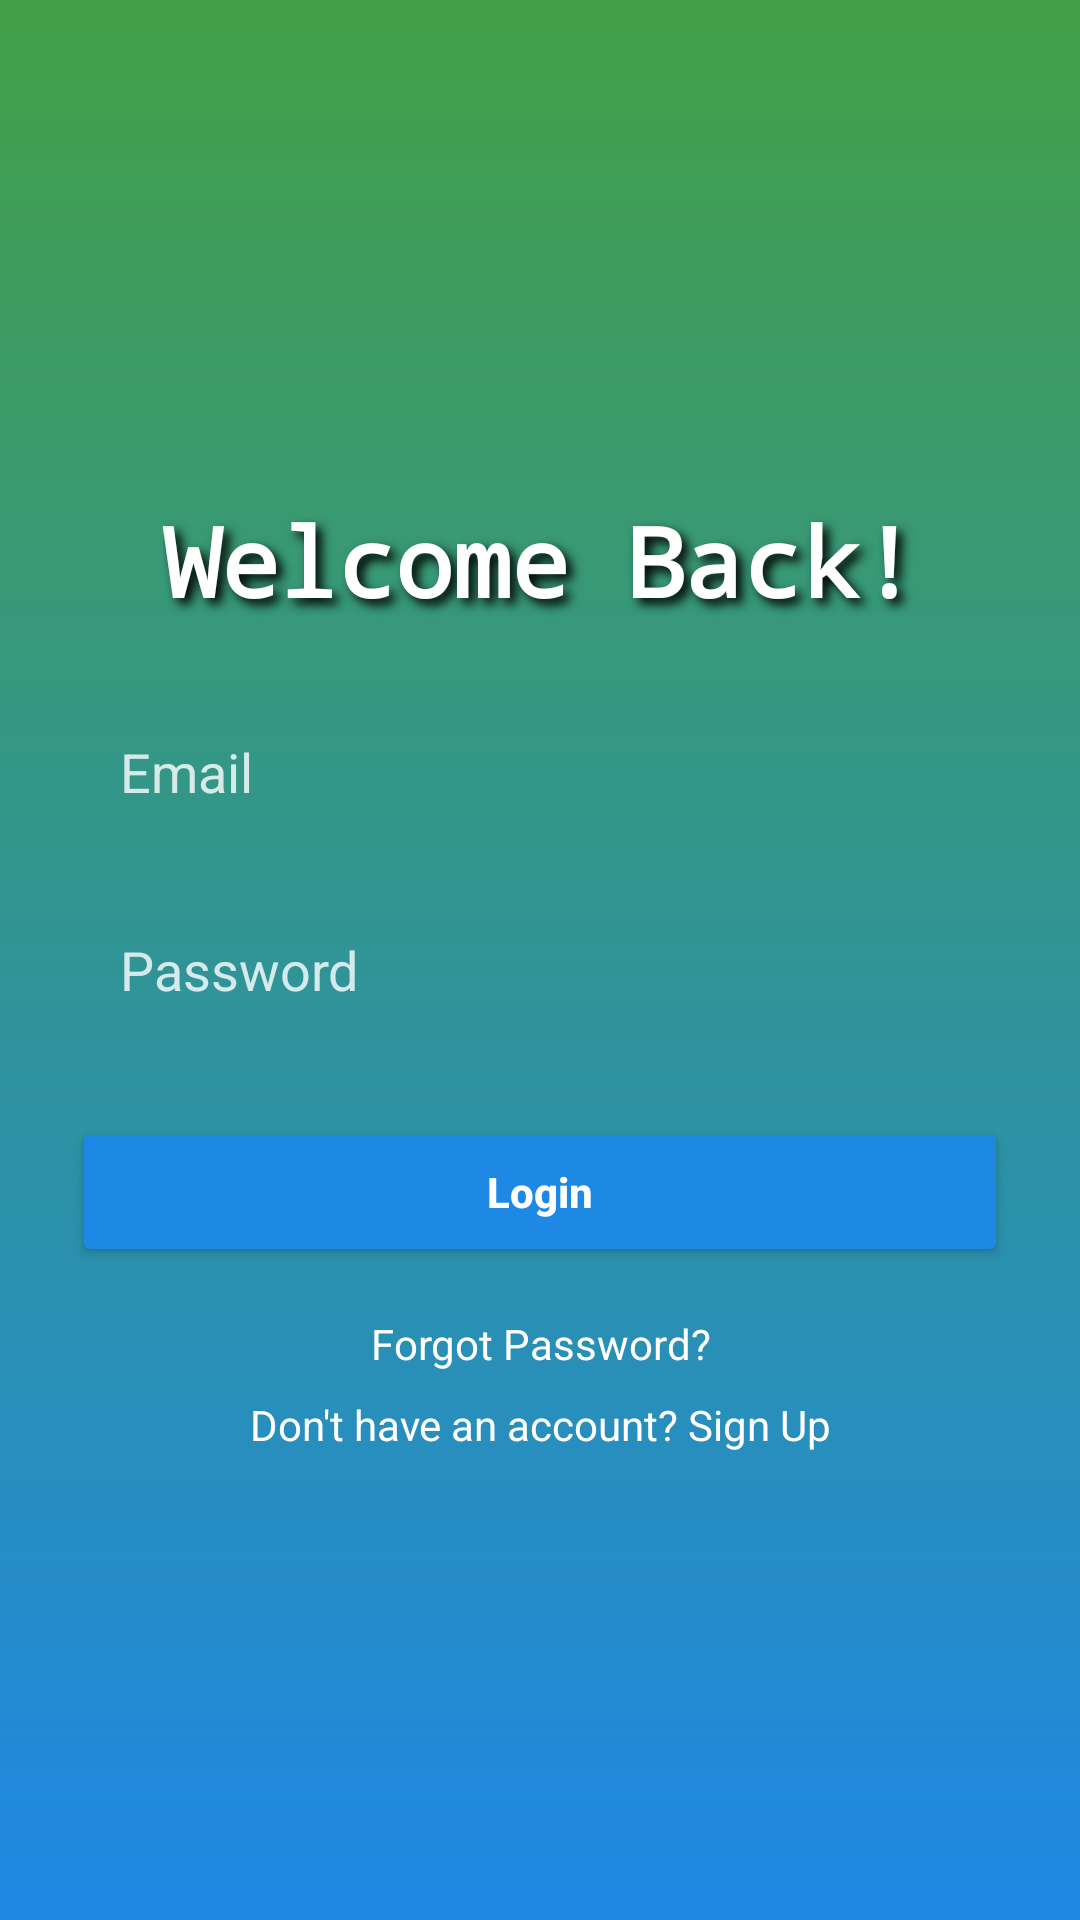

The Android layout XML behind this screen, and the referenced resources:
<!-- AndroidManifest.xml: application theme Theme.GeographyExplorer -->
<!-- res/layout/activity_login.xml -->
<?xml version="1.0" encoding="utf-8"?>
<LinearLayout
    xmlns:android="http://schemas.android.com/apk/res/android"
    android:layout_width="match_parent"
    android:layout_height="match_parent"
    android:orientation="vertical"
    android:padding="24dp"
    android:gravity="center"
    android:background="@drawable/bg_splash">

    
    <TextView
        android:id="@+id/textViewLoginTitle"
        android:layout_width="wrap_content"
        android:layout_height="wrap_content"
        android:text="Welcome Back!"
        android:textSize="32sp"
        android:textStyle="bold"
        android:layout_marginBottom="24dp"
        android:gravity="center"
        android:lineSpacingExtra="6dp"
        android:textColor="@android:color/white"
        android:fontFamily="monospace"
        android:shadowColor="#FF000000"
        android:shadowDx="6"
        android:shadowDy="6"
        android:shadowRadius="8"
        android:layout_marginTop="10dp"/>

    
    <EditText
        android:id="@+id/emailEditText"
        android:layout_width="match_parent"
        android:layout_height="50dp"
        android:hint="Email"
        android:inputType="textEmailAddress"
        android:paddingStart="16dp"
        android:paddingEnd="16dp"
        android:background="@drawable/rounded_edittext"
        android:textColor="@android:color/black"
        android:textColorHint="#CCFFFFFF"
        android:layout_marginBottom="16dp"/>

    
    <EditText
        android:id="@+id/passwordEditText"
        android:layout_width="match_parent"
        android:layout_height="50dp"
        android:hint="Password"
        android:inputType="textPassword"
        android:paddingStart="16dp"
        android:paddingEnd="16dp"
        android:background="@drawable/rounded_edittext"
        android:textColor="@android:color/black"
        android:textColorHint="#CCFFFFFF"
        android:layout_marginBottom="24dp"/>

    
    <Button
        android:id="@+id/loginButton"
        android:layout_width="match_parent"
        android:layout_height="50dp"
        android:text="Login"
        android:textStyle="bold"
        android:textColor="@android:color/white"
        android:textAllCaps="false"
        android:backgroundTint="#1E88E5" />

    
    <TextView
        android:id="@+id/textViewForgot"
        android:layout_width="wrap_content"
        android:layout_height="wrap_content"
        android:text="Forgot Password?"
        android:textColor="@android:color/white"
        android:textSize="14sp"
        android:layout_marginTop="16dp"
        android:gravity="center" />

    
    <TextView
        android:id="@+id/textViewSignUp"
        android:layout_width="wrap_content"
        android:layout_height="wrap_content"
        android:text="Don't have an account? Sign Up"
        android:textColor="@android:color/white"
        android:textSize="14sp"
        android:layout_marginTop="8dp"
        android:gravity="center"/>
</LinearLayout>
<!-- resources referenced by this layout -->
<resources>
  <!-- drawable bg_splash (drawable) -->
  <?xml version="1.0" encoding="utf-8"?>
  <shape xmlns:android="http://schemas.android.com/apk/res/android">
      
      <gradient
          android:startColor="#1E88E5"
          android:endColor="#43A047"
          android:angle="90"/>
  </shape>
  <style name="Theme.GeographyExplorer" parent="Base.Theme.GeographyExplorer" />
  <style name="Base.Theme.GeographyExplorer" parent="Theme.Material3.DayNight.NoActionBar">
          
          
          <item name="colorPrimary">@color/purple_500</item>
          <item name="colorPrimaryVariant">@color/purple_700</item>
          <item name="colorOnPrimary">@color/white</item>
          <item name="colorSecondary">@color/teal_200</item>
      </style>
  <color name="purple_500">#6200EE</color>
  <color name="purple_700">#3700B3</color>
  <color name="white">#FFFFFFFF</color>
  <color name="teal_200">#03DAC5</color>
</resources>
